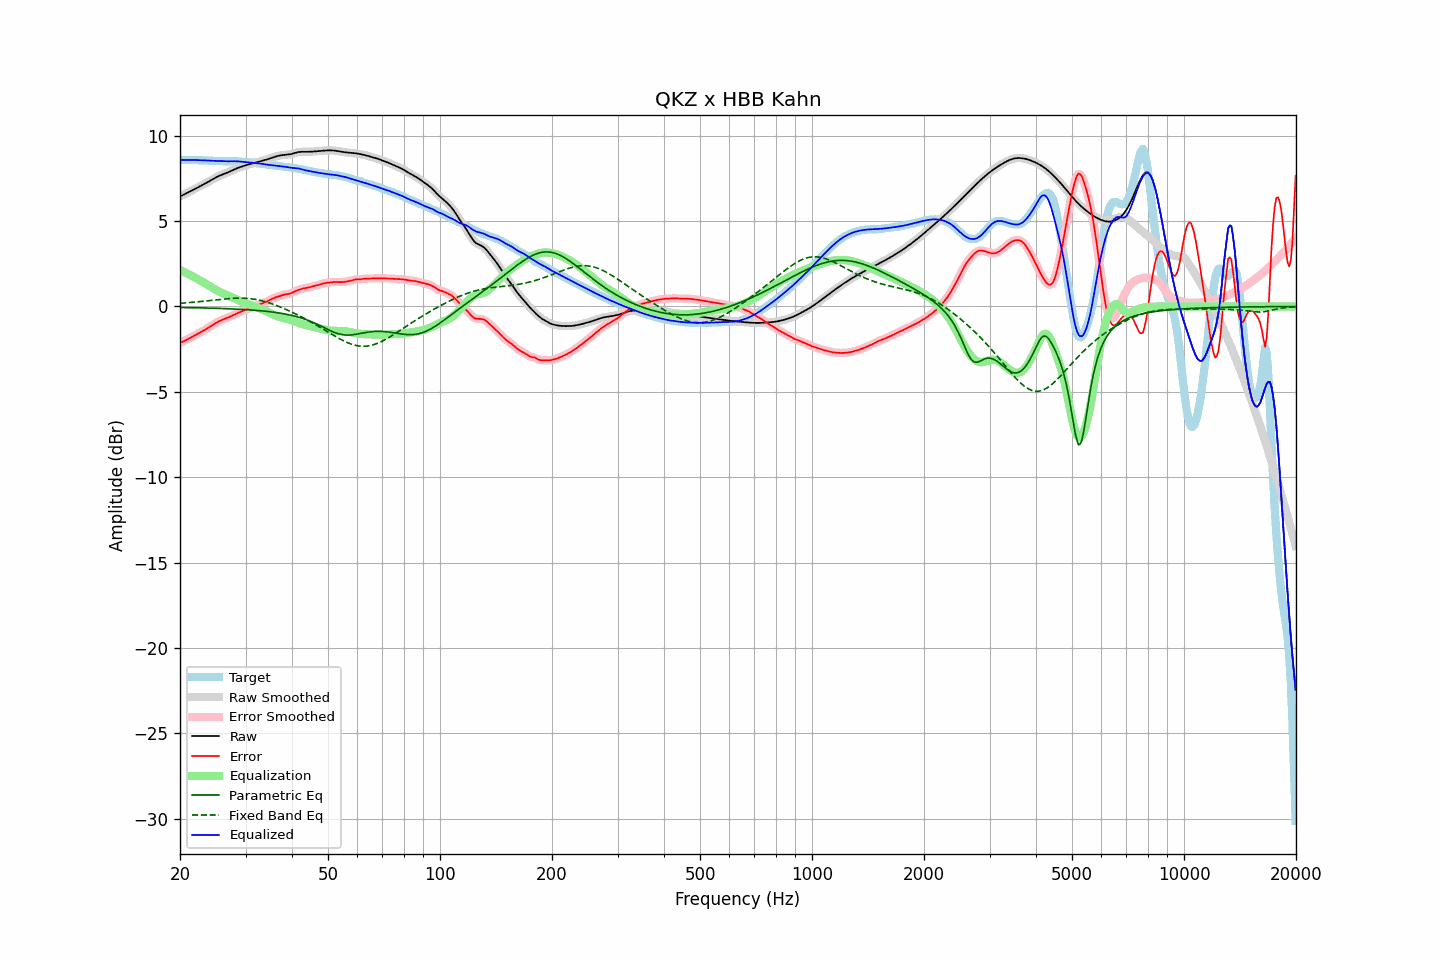

Source data for this figure (header and first rows):
frequency, raw, error, smoothed, error_smoothed, equalization, parametric_eq, fixed_band_eq, equalized_raw, equalized_smoothed, target
20.00, 6.45, -2.13, 6.45, -2.13, 2.14, -0.06, 0.19, 8.59, 8.59, 8.59
20.20, 6.49, -2.09, 6.49, -2.09, 2.09, -0.06, 0.19, 8.59, 8.59, 8.59
20.40, 6.54, -2.05, 6.54, -2.05, 2.05, -0.06, 0.20, 8.59, 8.59, 8.59
20.61, 6.58, -2.01, 6.58, -2.01, 2.00, -0.06, 0.21, 8.59, 8.59, 8.59
20.81, 6.63, -1.96, 6.63, -1.96, 1.96, -0.07, 0.21, 8.59, 8.59, 8.59
21.02, 6.68, -1.91, 6.68, -1.91, 1.91, -0.07, 0.22, 8.59, 8.59, 8.59
21.23, 6.73, -1.86, 6.73, -1.86, 1.86, -0.07, 0.23, 8.59, 8.59, 8.59
21.44, 6.78, -1.81, 6.78, -1.81, 1.81, -0.07, 0.24, 8.59, 8.59, 8.59
21.66, 6.82, -1.76, 6.82, -1.76, 1.76, -0.07, 0.25, 8.58, 8.58, 8.58
21.87, 6.87, -1.71, 6.87, -1.71, 1.71, -0.08, 0.25, 8.58, 8.58, 8.58
22.09, 6.92, -1.66, 6.92, -1.66, 1.66, -0.08, 0.26, 8.57, 8.57, 8.57
22.31, 6.97, -1.60, 6.97, -1.60, 1.60, -0.08, 0.27, 8.57, 8.57, 8.57
22.54, 7.02, -1.55, 7.02, -1.55, 1.55, -0.08, 0.28, 8.57, 8.57, 8.57
22.76, 7.07, -1.50, 7.07, -1.50, 1.50, -0.08, 0.29, 8.57, 8.57, 8.57
22.99, 7.12, -1.45, 7.12, -1.45, 1.45, -0.09, 0.30, 8.57, 8.57, 8.57
23.22, 7.17, -1.39, 7.17, -1.39, 1.39, -0.09, 0.31, 8.56, 8.56, 8.56
23.45, 7.22, -1.34, 7.22, -1.34, 1.34, -0.09, 0.32, 8.56, 8.56, 8.56
23.69, 7.27, -1.28, 7.27, -1.28, 1.28, -0.09, 0.33, 8.55, 8.55, 8.55
23.92, 7.32, -1.22, 7.32, -1.22, 1.22, -0.10, 0.34, 8.55, 8.55, 8.55
24.16, 7.38, -1.17, 7.38, -1.16, 1.16, -0.10, 0.35, 8.54, 8.54, 8.54
24.40, 7.43, -1.10, 7.43, -1.10, 1.10, -0.10, 0.36, 8.54, 8.54, 8.54
24.65, 7.49, -1.04, 7.49, -1.04, 1.05, -0.10, 0.37, 8.53, 8.53, 8.53
24.89, 7.54, -0.99, 7.54, -0.99, 0.99, -0.11, 0.38, 8.53, 8.53, 8.53
25.14, 7.59, -0.93, 7.59, -0.93, 0.94, -0.11, 0.39, 8.53, 8.53, 8.52
25.39, 7.64, -0.88, 7.64, -0.88, 0.89, -0.11, 0.40, 8.52, 8.52, 8.52
25.65, 7.68, -0.83, 7.68, -0.83, 0.84, -0.12, 0.41, 8.52, 8.52, 8.51
25.91, 7.72, -0.79, 7.72, -0.79, 0.80, -0.12, 0.42, 8.51, 8.51, 8.51
26.16, 7.75, -0.76, 7.75, -0.76, 0.76, -0.12, 0.43, 8.51, 8.51, 8.51
26.43, 7.79, -0.72, 7.79, -0.72, 0.72, -0.13, 0.44, 8.51, 8.51, 8.51
26.69, 7.83, -0.68, 7.83, -0.68, 0.68, -0.13, 0.45, 8.50, 8.50, 8.51
26.96, 7.86, -0.65, 7.87, -0.64, 0.64, -0.13, 0.46, 8.50, 8.50, 8.51
27.23, 7.91, -0.60, 7.91, -0.60, 0.60, -0.14, 0.46, 8.51, 8.51, 8.51
27.50, 7.95, -0.56, 7.95, -0.56, 0.56, -0.14, 0.47, 8.51, 8.51, 8.51
27.77, 8.00, -0.51, 8.00, -0.51, 0.51, -0.15, 0.48, 8.51, 8.51, 8.51
28.05, 8.04, -0.47, 8.04, -0.47, 0.47, -0.15, 0.48, 8.51, 8.51, 8.51
28.33, 8.08, -0.42, 8.08, -0.42, 0.43, -0.15, 0.48, 8.51, 8.51, 8.50
28.62, 8.12, -0.38, 8.12, -0.38, 0.38, -0.16, 0.49, 8.50, 8.50, 8.50
28.90, 8.15, -0.34, 8.15, -0.34, 0.34, -0.16, 0.49, 8.49, 8.49, 8.49
29.19, 8.18, -0.30, 8.18, -0.30, 0.30, -0.17, 0.49, 8.48, 8.48, 8.48
29.48, 8.21, -0.26, 8.21, -0.26, 0.26, -0.17, 0.49, 8.47, 8.47, 8.47
29.78, 8.24, -0.22, 8.24, -0.22, 0.22, -0.18, 0.48, 8.47, 8.47, 8.47
30.08, 8.27, -0.19, 8.27, -0.19, 0.19, -0.19, 0.48, 8.46, 8.46, 8.46
30.38, 8.30, -0.15, 8.30, -0.15, 0.15, -0.19, 0.47, 8.45, 8.45, 8.45
30.68, 8.33, -0.11, 8.33, -0.11, 0.12, -0.20, 0.46, 8.44, 8.44, 8.44
30.99, 8.35, -0.08, 8.35, -0.08, 0.08, -0.20, 0.45, 8.43, 8.43, 8.43
31.30, 8.38, -0.05, 8.38, -0.05, 0.05, -0.21, 0.44, 8.42, 8.42, 8.42
31.61, 8.40, -0.01, 8.40, -0.01, 0.01, -0.22, 0.43, 8.41, 8.41, 8.41
31.93, 8.42, 0.02, 8.42, 0.02, -0.02, -0.23, 0.41, 8.40, 8.40, 8.40
32.24, 8.45, 0.06, 8.45, 0.06, -0.06, -0.23, 0.40, 8.39, 8.39, 8.39
32.57, 8.48, 0.10, 8.48, 0.10, -0.10, -0.24, 0.38, 8.38, 8.38, 8.38
32.89, 8.50, 0.14, 8.50, 0.14, -0.13, -0.25, 0.36, 8.37, 8.37, 8.37
33.22, 8.53, 0.18, 8.53, 0.18, -0.17, -0.26, 0.33, 8.36, 8.36, 8.35
33.55, 8.56, 0.21, 8.56, 0.21, -0.21, -0.27, 0.31, 8.34, 8.34, 8.34
33.89, 8.58, 0.25, 8.58, 0.25, -0.26, -0.28, 0.28, 8.33, 8.33, 8.33
34.23, 8.61, 0.29, 8.61, 0.29, -0.30, -0.29, 0.25, 8.31, 8.31, 8.32
34.57, 8.64, 0.34, 8.64, 0.34, -0.34, -0.30, 0.22, 8.30, 8.30, 8.30
34.92, 8.67, 0.38, 8.67, 0.38, -0.39, -0.31, 0.19, 8.29, 8.29, 8.29
35.27, 8.71, 0.43, 8.71, 0.43, -0.43, -0.32, 0.16, 8.28, 8.28, 8.27
35.62, 8.74, 0.48, 8.74, 0.48, -0.47, -0.33, 0.13, 8.27, 8.27, 8.26
35.97, 8.77, 0.52, 8.77, 0.51, -0.51, -0.35, 0.09, 8.26, 8.26, 8.25
... 635 more rows
